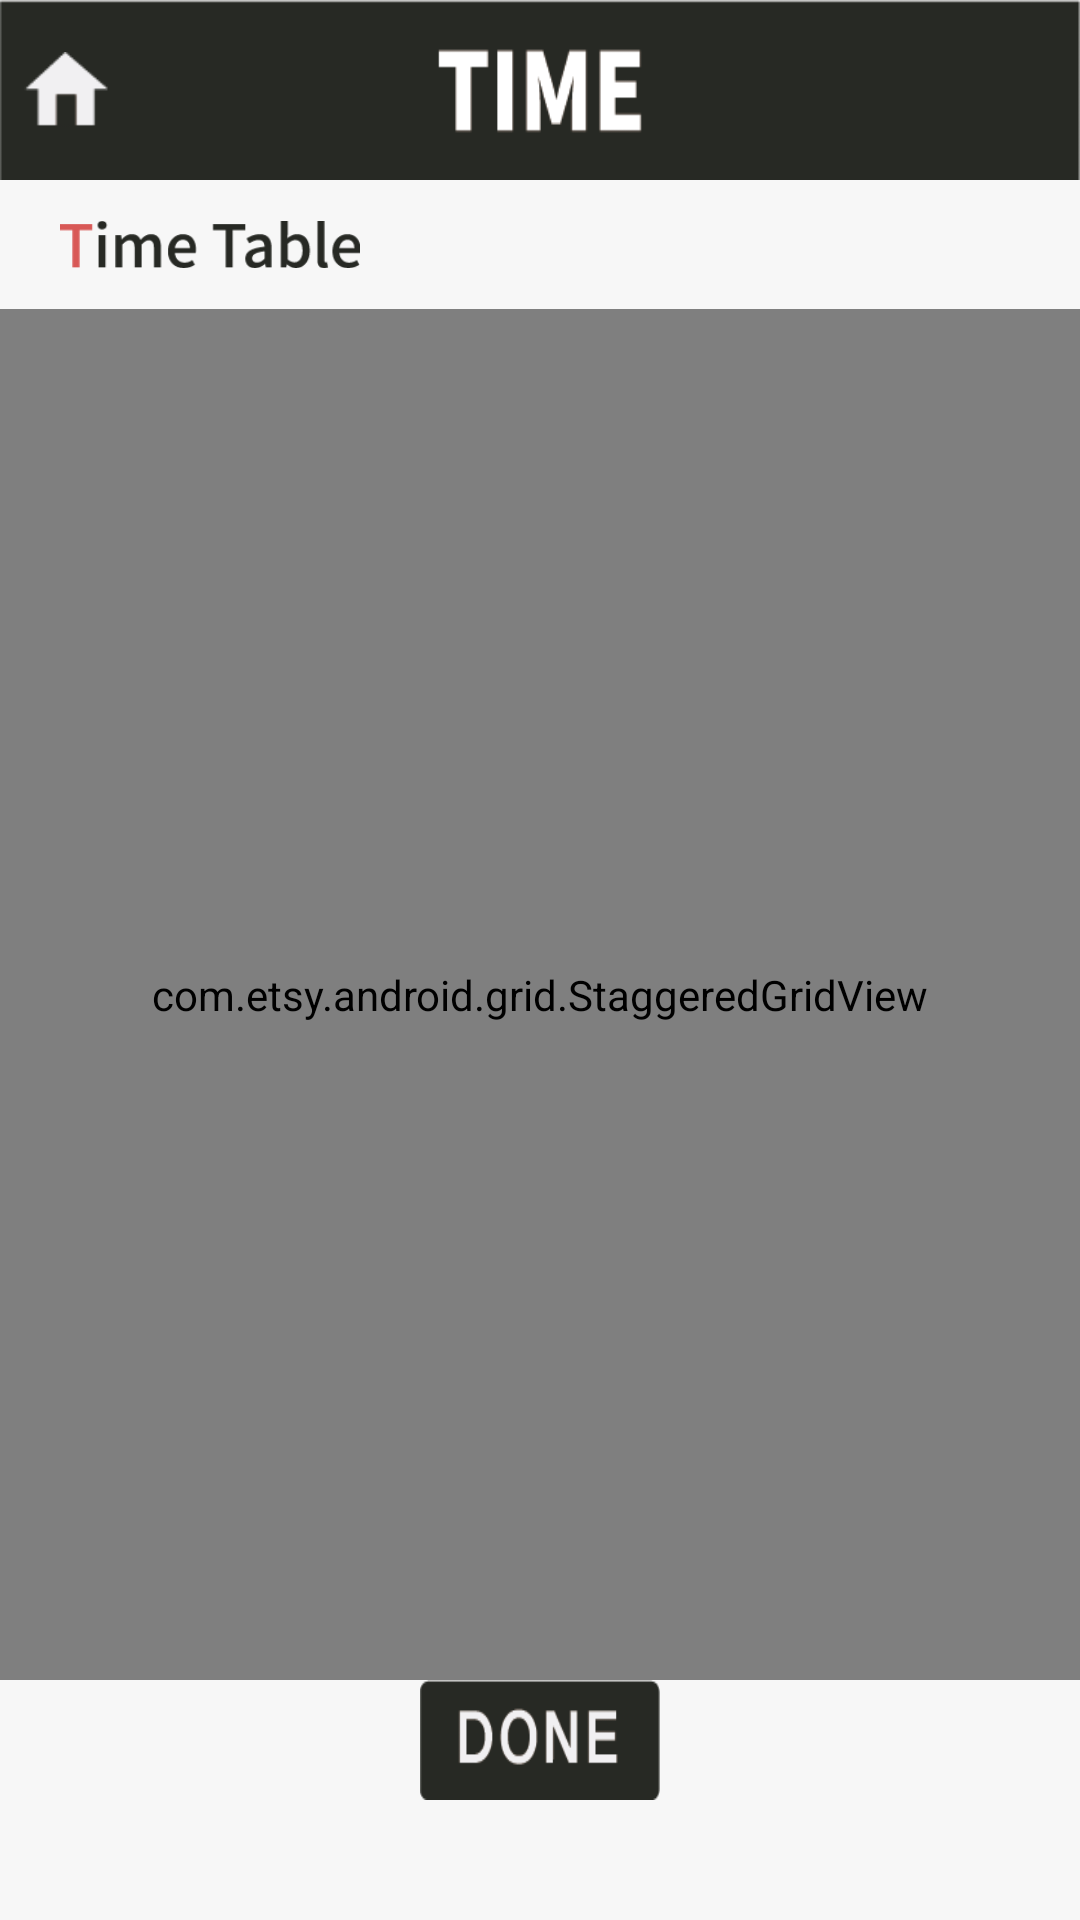

The Android layout XML behind this screen, and the referenced resources:
<!-- AndroidManifest.xml: application theme AppTheme -->
<!-- res/layout/activity_time_table.xml -->
<?xml version="1.0" encoding="utf-8"?>

<LinearLayout xmlns:android="http://schemas.android.com/apk/res/android"
    android:layout_width="match_parent"
    android:layout_height="match_parent"
    android:orientation="vertical"
    android:background="#f7f7f7">

    <RelativeLayout
        android:background="@drawable/time_main_bar"
        android:layout_width="match_parent"
        android:layout_height="60dp">
        <Button
            android:id="@+id/back"
            android:layout_width="30dp"
            android:layout_height="25dp"
            android:layout_alignParentLeft="true"
            android:layout_alignParentStart="true"
            android:layout_centerVertical="true"
            android:layout_marginLeft="7dp"
            android:layout_marginStart="7dp"
            android:background="@drawable/home_btn"/>

    </RelativeLayout>
    <ImageView
        android:id="@+id/imageView"
        android:layout_width="100dp"
        android:layout_height="wrap_content"
        android:layout_marginLeft="20dp"
        android:layout_marginStart="20dp"
        android:src="@drawable/time_table" />
    <RelativeLayout
        android:layout_width="match_parent"
        android:layout_height="match_parent">

    <com.etsy.android.grid.StaggeredGridView xmlns:app="http://schemas.android.com/apk/res-auto"
        android:id="@+id/time_grid_view"
        android:layout_width="match_parent"
        android:layout_height="match_parent"
        app:column_count="6"
        app:item_margin="5dp"
        android:layout_above="@+id/donebutton" />
    <Button
        android:layout_width="80dp"
        android:layout_height="40dp"
        android:background="@drawable/time_done_btn"
        android:id="@+id/donebutton"
        android:layout_centerHorizontal="true"
        android:layout_alignParentBottom="true"
        android:layout_marginBottom="40dp"/>

    </RelativeLayout>


</LinearLayout>
<!-- resources referenced by this layout -->
<resources>
  <!-- drawable home_btn: png bitmap (drawable, 540 bytes) -->
  <!-- drawable time_done_btn: png bitmap (drawable, 1928 bytes) -->
  <!-- drawable time_main_bar: png bitmap (drawable, 1618 bytes) -->
  <!-- drawable time_table: png bitmap (drawable, 2265 bytes) -->
  <style name="AppTheme" parent="Theme.AppCompat.Light.DarkActionBar">
          
      </style>
</resources>
